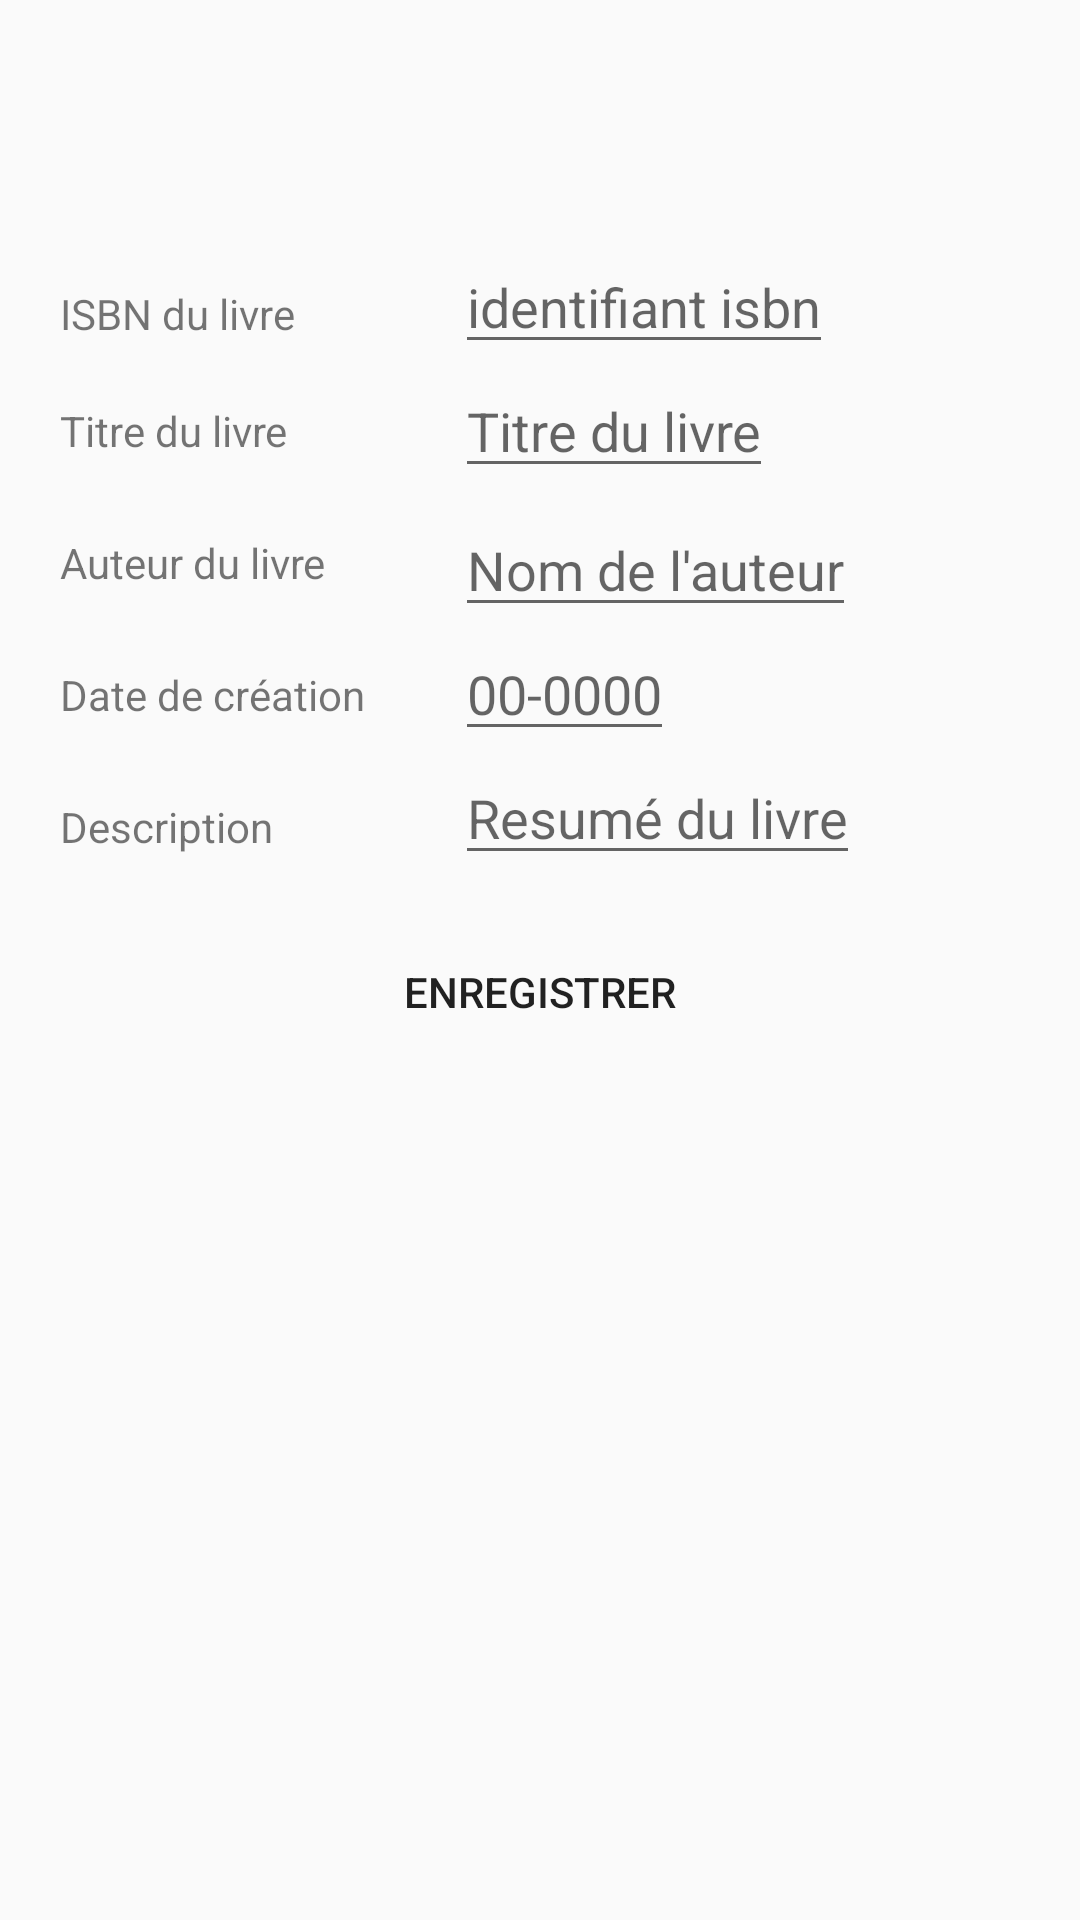

Android layout source for this screen:
<!-- AndroidManifest.xml: application theme AppTheme -->
<!-- res/layout/add_book.xml -->
<?xml version="1.0" encoding="utf-8"?>
<LinearLayout xmlns:android="http://schemas.android.com/apk/res/android"
    xmlns:tools="http://schemas.android.com/tools"
    android:orientation="vertical"
    android:layout_width="fill_parent"
    android:layout_height="fill_parent">

    <Button
        android:layout_width="50dp"
        android:layout_height="50dp"
        android:layout_marginTop="5dp"
        android:layout_marginRight="5dp"
        android:background="@drawable/home2"
        android:id="@+id/cancel"
        android:layout_gravity="right"
        />

    <LinearLayout
        android:layout_width="match_parent"
        android:layout_height="wrap_content"
        android:orientation="horizontal"
        android:layout_marginTop="20dp"
        android:layout_marginLeft="20dp"
        android:layout_marginRight="20dp"
        android:layout_gravity="center">


        <LinearLayout
            android:id="@+id/TextViewLayout"
            android:layout_marginRight="30dp"
            android:layout_width="wrap_content"
            android:layout_height="wrap_content"
            android:orientation="vertical">



            <TextView
                android:layout_width="wrap_content"
                android:layout_height="wrap_content"
                android:text="ISBN du livre"
                android:layout_marginTop="20dp"
                android:layout_marginBottom="20dp"/>

            <TextView
                android:layout_width="wrap_content"
                android:layout_height="wrap_content"
                android:text="Titre du livre"
                android:layout_marginBottom="25dp"
                />
            <TextView
                android:layout_width="wrap_content"
                android:layout_height="wrap_content"
                android:text="Auteur du livre"
                android:layout_marginBottom="25dp"
                />
            <TextView
                android:layout_width="wrap_content"
                android:layout_height="wrap_content"
                android:text="Date de création"
                android:layout_marginBottom="25dp"
                />
            <TextView
                android:layout_width="wrap_content"
                android:layout_height="wrap_content"
                android:text="Description"
                />


        </LinearLayout>

        <LinearLayout
            android:id="@+id/EditTextLayout"
            android:layout_width="wrap_content"
            android:layout_height="wrap_content"
            android:orientation="vertical">


            <EditText
                android:id="@+id/isbn"
                android:layout_width="wrap_content"
                android:layout_height="wrap_content"
                android:inputType = "number"
                android:hint="identifiant isbn"
                android:layout_marginTop="5dp"

                />

            <EditText
                android:id="@+id/title"
                android:layout_width="wrap_content"
                android:layout_height="wrap_content"
                android:hint="Titre du livre"
                android:layout_marginBottom="5dp"
                />

            <EditText
                android:id="@+id/author"
                android:layout_width="wrap_content"
                android:layout_height="wrap_content"
                android:hint="Nom de l'auteur"
                />

            <EditText
                android:id="@+id/date"
                android:layout_width="wrap_content"
                android:layout_height="wrap_content"
                android:hint="00-0000"
                />

            <EditText
                android:id="@+id/description"
                android:layout_width="wrap_content"
                android:layout_height="wrap_content"
                android:hint="Resumé du livre"
                />


        </LinearLayout>

    </LinearLayout>


    <LinearLayout
        android:layout_width="match_parent"
        android:layout_height="wrap_content"
        android:orientation="horizontal">

        <Button
            android:id="@+id/buttonAdd"
            android:layout_marginTop="15dp"
            android:layout_marginLeft="50dp"
            android:layout_marginRight="50dp"
            android:layout_width="match_parent"
            android:layout_height="match_parent"
            android:text="Enregistrer"
            android:background="@drawable/blue_button"/>
    </LinearLayout>


</LinearLayout>
<!-- resources referenced by this layout -->
<resources>
  <style name="AppTheme" parent="Theme.AppCompat.Light.DarkActionBar">
          
          <item name="colorPrimary">@color/color3</item>
          <item name="colorPrimaryDark">@color/black</item>
          <item name="colorAccent">@color/color3</item>
      </style>
  <color name="color3">#47A891</color>
  <color name="black">#000000</color>
</resources>
